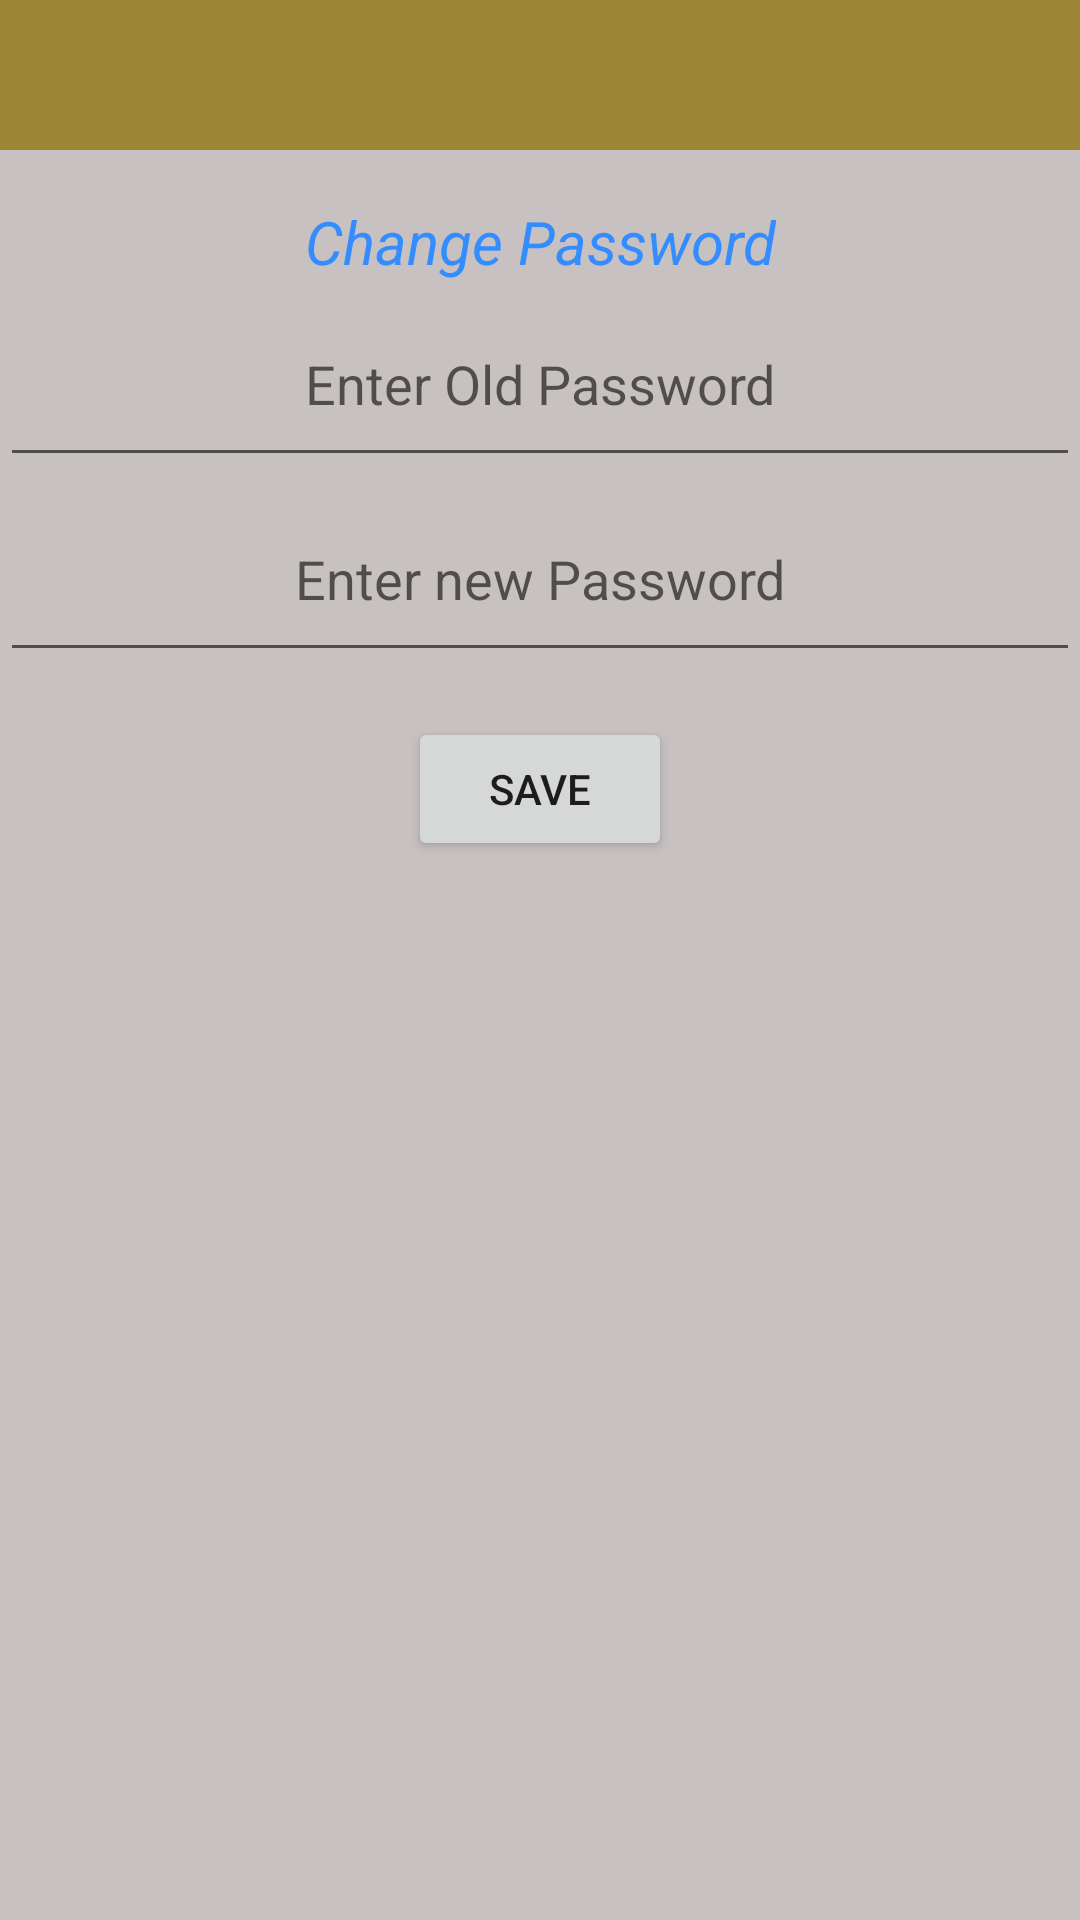

Here is an Android app screen rendered from its layout file. Give the layout XML and the strings, colors and styles it references.
<!-- AndroidManifest.xml: application theme AppTheme -->
<!-- res/layout/activity_changepassword.xml -->
<?xml version="1.0" encoding="utf-8"?>
<LinearLayout xmlns:android="http://schemas.android.com/apk/res/android"
    xmlns:app="http://schemas.android.com/apk/res-auto"
    xmlns:tools="http://schemas.android.com/tools"
    android:layout_width="match_parent"
    android:layout_height="match_parent"
    android:orientation="vertical"
    android:background="#c7c1c1">
    <RelativeLayout
        android:background="#9e8637"
        android:layout_width="match_parent"
        android:layout_height="50dp">

        <ImageView
            android:padding="5dp"
            android:layout_width="45dp"
            android:layout_height="45dp"
            android:id="@+id/back"
            android:src="@drawable/ic_back"
            android:layout_alignParentLeft="true" />
        <ImageView
            android:padding="5dp"
            android:layout_width="45dp"
            android:layout_height="45dp"
            android:id="@+id/logout"
            android:src="@drawable/ic_power"
            android:layout_alignParentRight="true"/>

    </RelativeLayout>

    <TextView
        android:layout_marginTop="17dp"
        android:gravity="center"
        android:textColor="#338dff"
        android:textSize="20sp"
        android:textStyle="italic"
        android:layout_gravity="center"
        android:layout_width="wrap_content"
        android:layout_height="wrap_content"
        android:text="Change Password"/>
    <EditText
        android:id="@+id/et_op"
        android:layout_gravity="center"
        android:gravity="center"
        android:layout_width="match_parent"
        android:layout_height="65dp"
        android:hint="Enter Old Password"/>


    <EditText android:id="@+id/et_new_pass"
        android:gravity="center"
        android:layout_width="match_parent"
        android:layout_height="65dp"
        android:hint="Enter new Password"/>
    <LinearLayout
        android:layout_marginTop="15dp"
        android:layout_gravity="center"
        android:gravity="center"
        android:layout_width="match_parent"
        android:layout_height="wrap_content">
        <Button
            android:id="@+id/btsave"
            android:layout_width="wrap_content"
            android:layout_height="wrap_content"
            android:text="Save"/>

    </LinearLayout>




</LinearLayout>
<!-- resources referenced by this layout -->
<resources>
  <style name="AppTheme" parent="Theme.AppCompat.DayNight.NoActionBar">
          
          <item name="colorPrimary">@color/colorPrimary</item>
          <item name="colorPrimaryDark">@color/colorPrimaryDark</item>
          <item name="colorAccent">@color/colorAccent</item>
      </style>
  <color name="colorPrimary">#3F51B5</color>
  <color name="colorPrimaryDark">#303F9F</color>
  <color name="colorAccent">#FF4081</color>
</resources>
